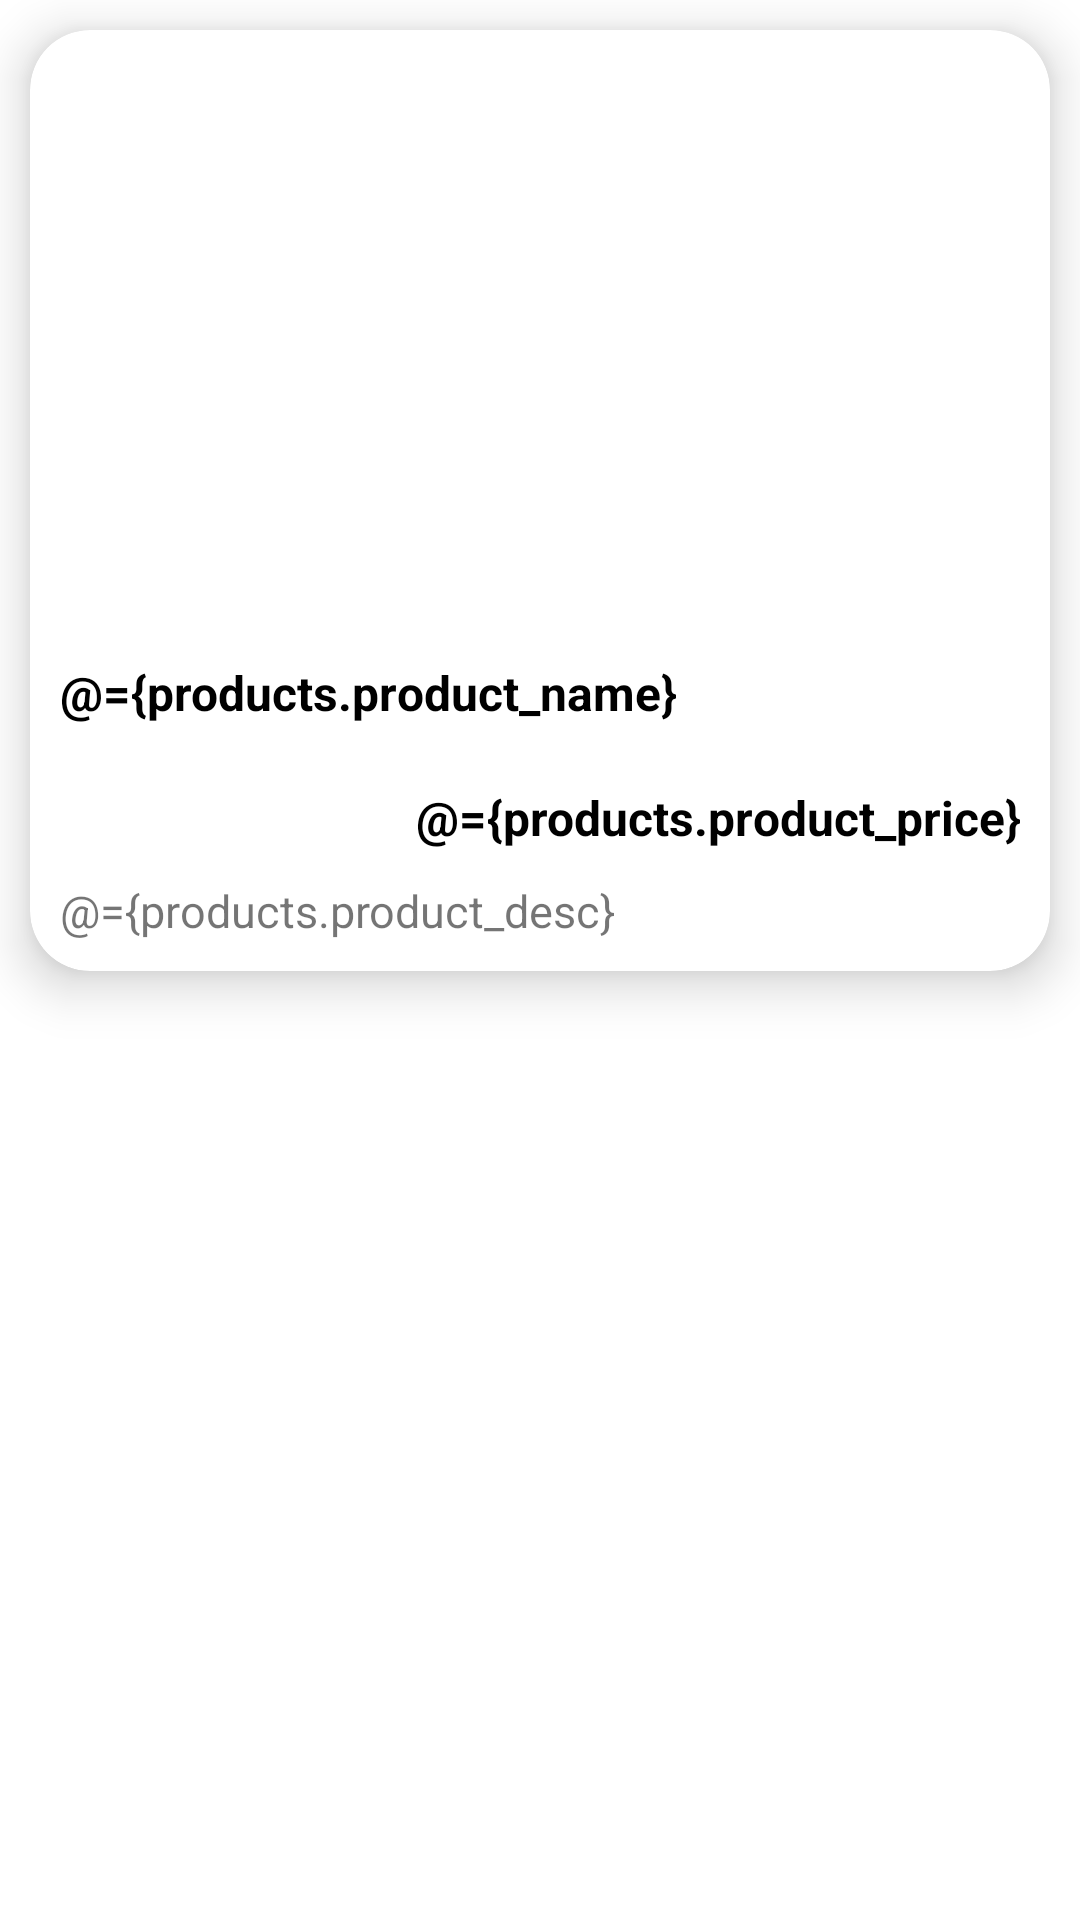

Here is an Android app screen rendered from its layout file. Give the layout XML and the strings, colors and styles it references.
<!-- AndroidManifest.xml: application theme Theme.LoginUi -->
<!-- res/layout/show_product_list.xml -->
<?xml version="1.0" encoding="utf-8"?>
<layout xmlns:android="http://schemas.android.com/apk/res/android"
    xmlns:app="http://schemas.android.com/apk/res-auto">

    <data>
        <variable
            name="products"
            type="com.example.loginui.Product_model" />

    </data>

    <LinearLayout
        android:orientation="vertical"
        android:layout_width="match_parent"
        android:layout_height="wrap_content">

        <androidx.cardview.widget.CardView
            android:layout_width="match_parent"
            android:layout_height="wrap_content"
            app:cardCornerRadius="20dp"
            android:elevation="10dp"
            app:cardElevation="10dp"
            android:layout_marginTop="5dp"
            android:layout_margin="10dp"
            android:id="@+id/cardview">

            <LinearLayout
                android:layout_width="match_parent"
                android:layout_height="match_parent"
                android:orientation="vertical">

                <FrameLayout
                    android:layout_width="match_parent"
                    android:layout_height="match_parent">

                    <ImageView
                        android:layout_width="match_parent"
                        android:layout_height="200dp"
                        android:id="@+id/showproductimage"
                        android:scaleType="fitXY" />

                </FrameLayout>




                    <TextView
                        android:layout_width="wrap_content"
                        android:layout_height="wrap_content"
                        android:text="@={products.product_name}"
                        android:textColor="#000"
                        android:textStyle="bold"
                        android:textSize="16sp"
                        android:id="@+id/showproductname"
                        android:layout_marginStart="10dp"
                        android:layout_marginTop="10dp"
                        android:layout_marginBottom="10dp" />

                    <TextView
                        android:layout_width="match_parent"
                        android:layout_height="wrap_content"
                        android:text="@={products.product_price}"
                        android:textColor="#000"
                        android:gravity="end"
                        android:textStyle="bold"
                        android:textSize="16sp"
                        android:id="@+id/showproductprice"
                        android:layout_marginEnd="10dp"
                        android:layout_marginTop="10dp"
                        android:layout_marginBottom="10dp" />




                <TextView
                    android:layout_width="match_parent"
                    android:layout_height="wrap_content"
                    android:text="@={products.product_desc}"
                    android:textSize="15dp"
                    android:layout_marginStart="10dp"
                    android:layout_marginBottom="10dp"
                    android:id="@+id/showproductdesc" />
            </LinearLayout>


        </androidx.cardview.widget.CardView>


    </LinearLayout>
</layout>
<!-- resources referenced by this layout -->
<resources>
  <style name="Theme.LoginUi" parent="Theme.MaterialComponents.DayNight.NoActionBar">
          
          <item name="colorPrimary">@color/purple_500</item>
          <item name="colorPrimaryVariant">@color/purple_700</item>
          <item name="colorOnPrimary">@color/white</item>
          
          <item name="colorSecondary">@color/teal_200</item>
          <item name="colorSecondaryVariant">@color/teal_700</item>
          <item name="colorOnSecondary">@color/black</item>
          
          <item name="android:statusBarColor">?attr/colorPrimaryVariant</item>
          
      </style>
  <color name="purple_500">#C1FDAB</color>
  <color name="purple_700">#C1FDAB</color>
  <color name="white">#FFFFFFFF</color>
  <color name="teal_200">#C1FDAB</color>
  <color name="teal_700">#FF018786</color>
  <color name="black">#FF000000</color>
</resources>
